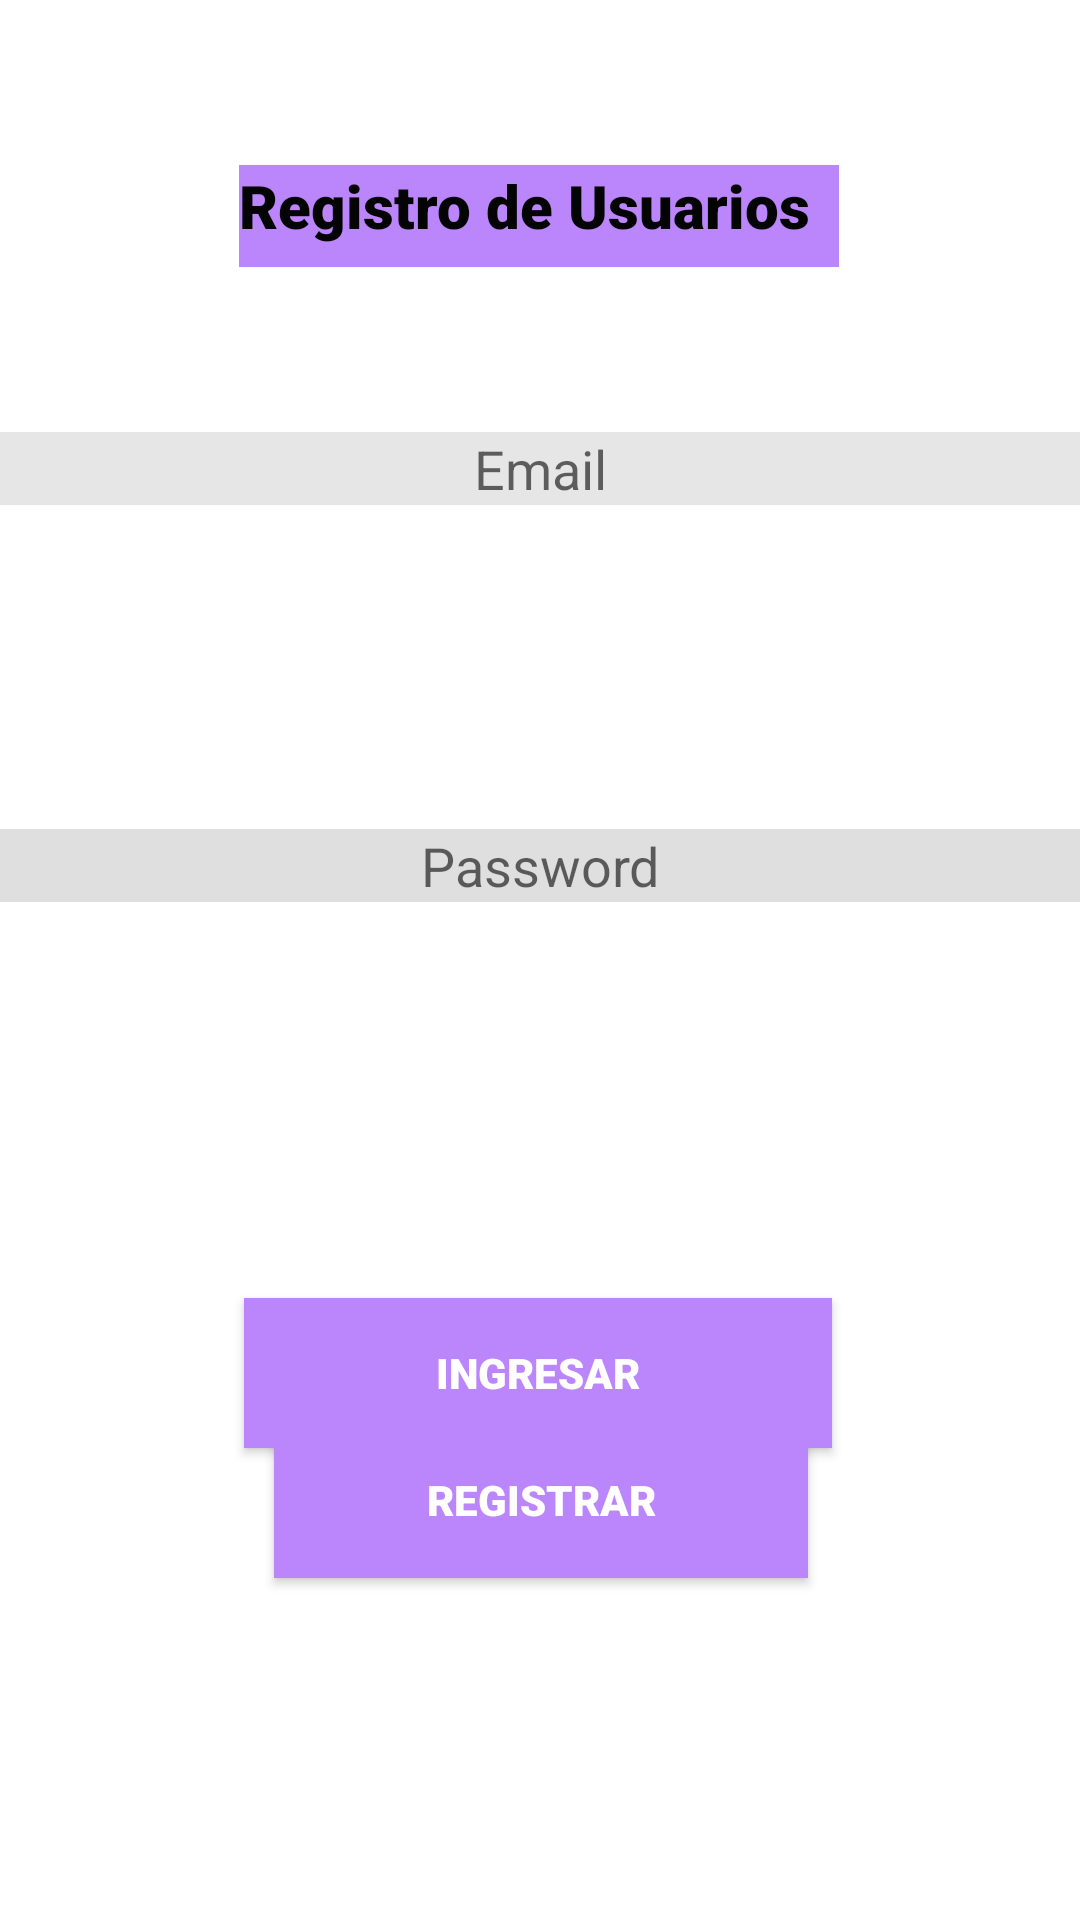

Reconstruct the res/layout file that produces this screen, plus the resources it refers to.
<!-- AndroidManifest.xml: application theme Theme.TrabajoPractico1_Login -->
<!-- res/layout/activity_main.xml -->
<?xml version="1.0" encoding="utf-8"?>
<androidx.constraintlayout.widget.ConstraintLayout xmlns:android="http://schemas.android.com/apk/res/android"
    xmlns:app="http://schemas.android.com/apk/res-auto"
    xmlns:tools="http://schemas.android.com/tools"
    android:layout_width="match_parent"
    android:layout_height="match_parent"
    android:background="@drawable/fondo2"
    tools:context=".ui.login.MainActivity">


    <EditText
        android:id="@+id/etMail"
        android:layout_width="0dp"
        android:layout_height="wrap_content"
        android:layout_marginTop="144dp"
        android:background="#19FFFFFF"
        android:backgroundTint="#090909"
        android:ems="10"
        android:hint="Email"
        android:inputType="textPersonName"
        android:textAlignment="center"
        android:textColor="#0C0C0C"
        app:layout_constraintEnd_toEndOf="parent"
        app:layout_constraintHorizontal_bias="0.441"
        app:layout_constraintStart_toStartOf="parent"
        app:layout_constraintTop_toTopOf="parent" />


    <EditText
        android:id="@+id/etPassword"
        android:layout_width="0dp"
        android:layout_height="wrap_content"
        android:layout_marginTop="108dp"
        android:background="#20FFFFFF"
        android:backgroundTint="#050505"
        android:ems="10"
        android:hint="Password"
        android:inputType="textPersonName"
        android:textAlignment="center"
        android:textColor="#000000"
        app:layout_constraintBottom_toBottomOf="parent"
        app:layout_constraintEnd_toEndOf="parent"
        app:layout_constraintHorizontal_bias="0.0"
        app:layout_constraintStart_toStartOf="parent"
        app:layout_constraintTop_toBottomOf="@+id/etMail"
        app:layout_constraintVertical_bias="0.0" />

    <Button
        android:id="@+id/btLogin"
        android:layout_width="196dp"
        android:layout_height="50dp"
        android:layout_marginTop="132dp"
        android:background="@color/black"
        android:backgroundTint="@color/purple_200"
        android:fontFamily="sans-serif-black"
        android:text="INGRESAR"
        android:textColor="#FFFFFF"
        app:layout_constraintBottom_toBottomOf="parent"
        app:layout_constraintEnd_toEndOf="parent"
        app:layout_constraintHorizontal_bias="0.496"
        app:layout_constraintStart_toStartOf="parent"
        app:layout_constraintTop_toBottomOf="@+id/etPassword"
        app:layout_constraintVertical_bias="0.0"
        app:rippleColor="@color/black" />

    <Button
        android:id="@+id/btRegistrar"
        android:layout_width="178dp"
        android:layout_height="52dp"
        android:background="@color/black"
        android:backgroundTint="@color/purple_200"
        android:fontFamily="sans-serif-black"
        android:text="Registrar"
        android:textColor="#FFFFFF"
        app:layout_constraintBottom_toBottomOf="parent"
        app:layout_constraintEnd_toEndOf="parent"
        app:layout_constraintHorizontal_bias="0.502"
        app:layout_constraintStart_toStartOf="parent"
        app:layout_constraintTop_toBottomOf="@+id/etPassword"
        app:layout_constraintVertical_bias="0.603"
        app:rippleColor="@color/black" />

    <TextView
        android:id="@+id/tvMensaje"
        android:layout_width="154dp"
        android:layout_height="56dp"
        android:text="Los Datos ingresados no son validos, ingreselos nuevamente."
        android:textAlignment="center"
        android:textAllCaps="true"
        android:textColor="#FB5A5A"
        android:visibility="gone"
        app:layout_constraintBottom_toTopOf="@+id/btLogin"
        app:layout_constraintEnd_toEndOf="parent"
        app:layout_constraintStart_toStartOf="parent"
        app:layout_constraintTop_toBottomOf="@+id/etPassword" />

    <TextView
        android:id="@+id/textView"
        android:layout_width="200dp"
        android:layout_height="34dp"
        android:background="@color/purple_200"
        android:backgroundTint="@color/purple_200"

        android:fontFamily="sans-serif-black"
        android:text="Registro de Usuarios"
        android:textColor="#040404"
        android:textSize="20sp"
        app:layout_constraintBottom_toTopOf="@+id/etMail"
        app:layout_constraintEnd_toEndOf="parent"
        app:layout_constraintHorizontal_bias="0.497"
        app:layout_constraintStart_toStartOf="parent"
        app:layout_constraintTop_toTopOf="parent" />
</androidx.constraintlayout.widget.ConstraintLayout>
<!-- resources referenced by this layout -->
<resources>
  <style name="Theme.TrabajoPractico1_Login" parent="Theme.MaterialComponents.DayNight.DarkActionBar">
          
          <item name="colorPrimary">@color/purple_500</item>
          <item name="colorPrimaryVariant">@color/purple_700</item>
          <item name="colorOnPrimary">@color/white</item>
          
          <item name="colorSecondary">@color/teal_200</item>
          <item name="colorSecondaryVariant">@color/teal_700</item>
          <item name="colorOnSecondary">@color/black</item>
          
          <item name="android:statusBarColor" tools:targetApi="l">?attr/colorPrimaryVariant</item>
          
      </style>
  <!-- not gathered from this repository: default colours our renderer supplied (Android Studio template values) -->
  <color name="purple_200">#FFBB86FC</color>
  <color name="purple_500">#FF6200EE</color>
  <color name="purple_700">#FF3700B3</color>
  <color name="teal_200">#FF03DAC5</color>
  <color name="teal_700">#FF018786</color>
  <color name="black">#FF000000</color>
  <color name="white">#FFFFFFFF</color>
</resources>
